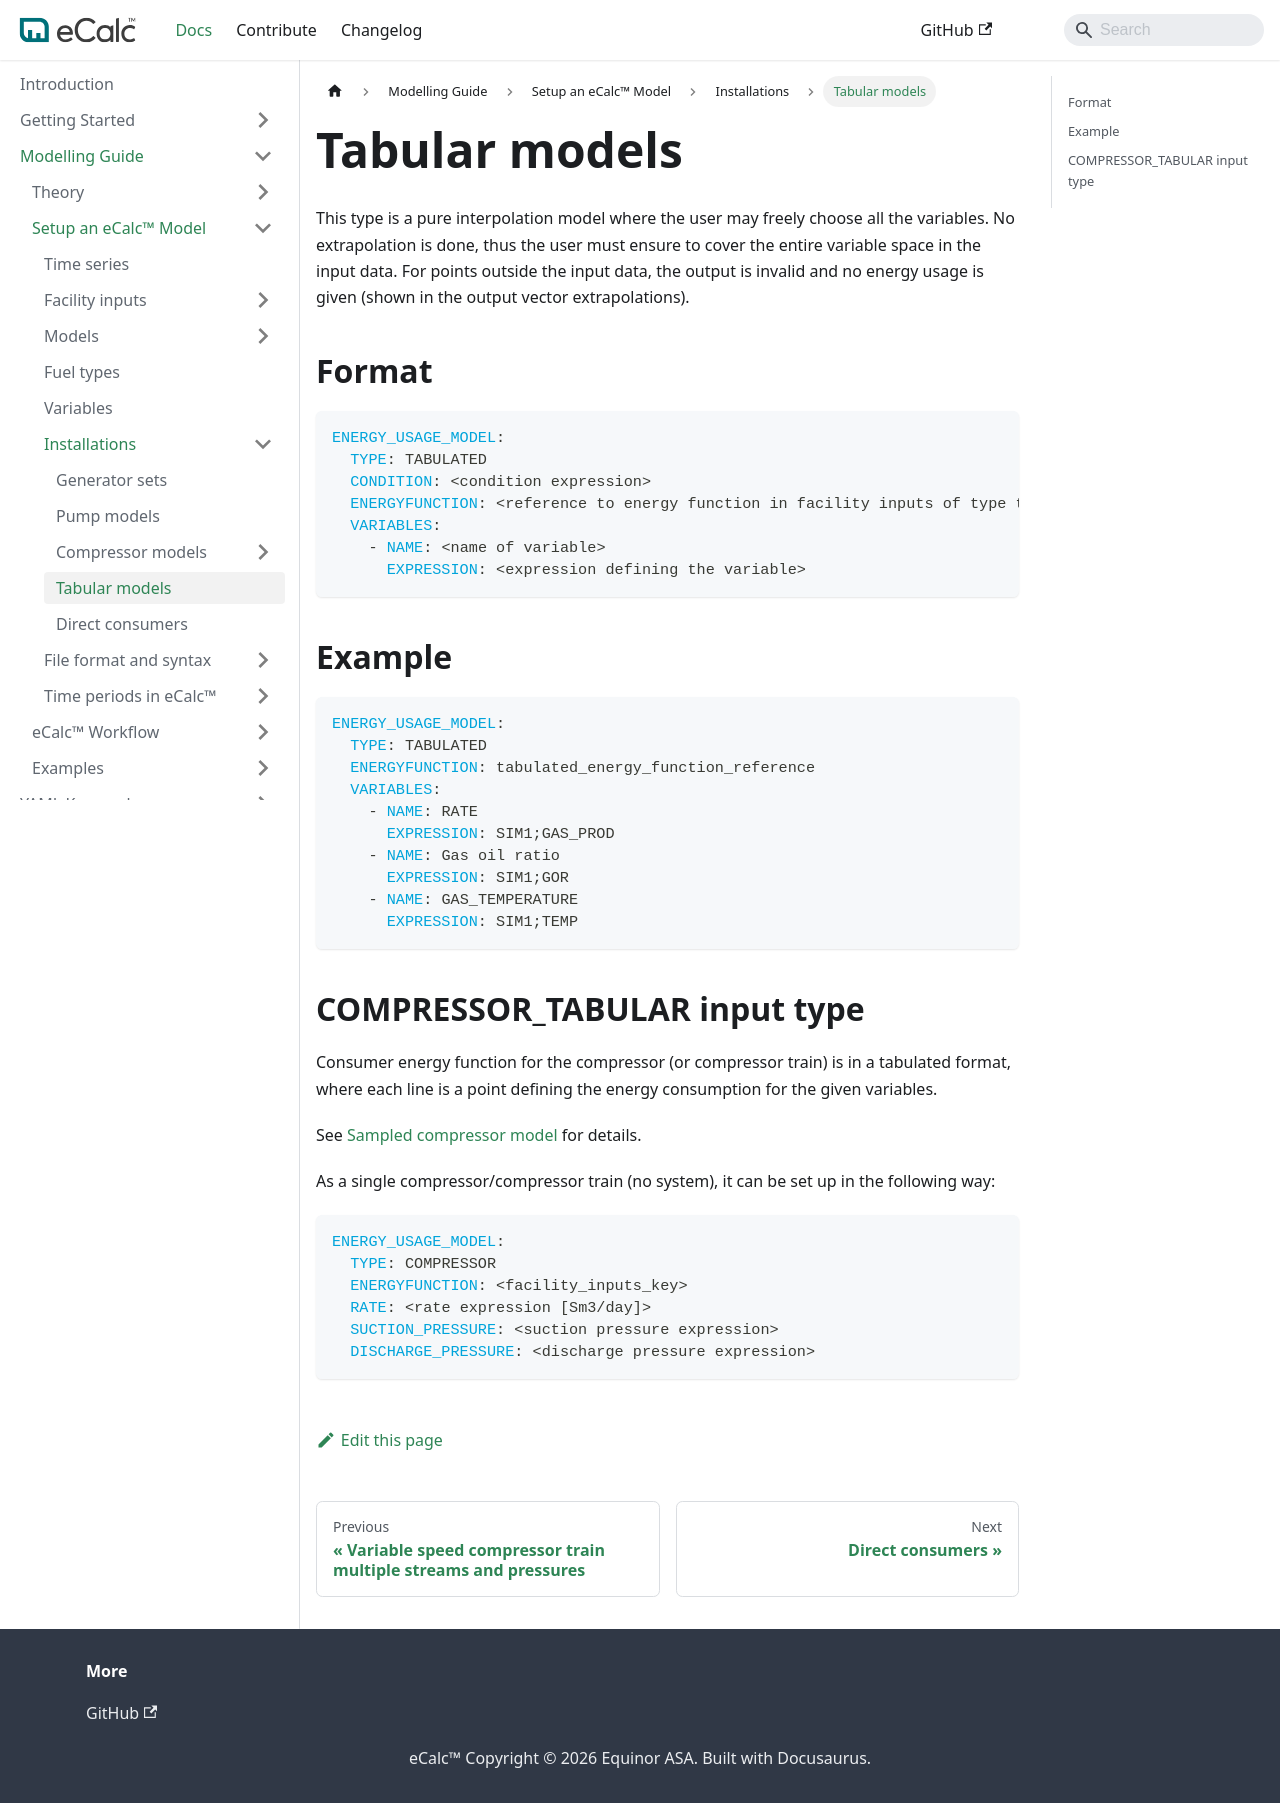

repository: equinor/ecalc · page: next/docs/about/modelling/setup/installations/tabular_models_in_calculations/index.html · generator: docusaurus

---
title: Tabular models
sidebar_position: 4
description: Using tabular models in calculations
---

This type is a pure interpolation model where the user may freely choose all the variables. No extrapolation is done, thus the user
must ensure to cover the entire variable space in the input data. For points outside the input data, the output is
invalid and no energy usage is given (shown in the output vector extrapolations).

## Format {/* #format */}

~~~~~~~~yaml
ENERGY_USAGE_MODEL:
  TYPE: TABULATED
  CONDITION: <condition expression>
  ENERGYFUNCTION: <reference to energy function in facility inputs of type tabular>
  VARIABLES:
    - NAME: <name of variable>
      EXPRESSION: <expression defining the variable>
~~~~~~~~

## Example {/* #example */}

~~~~~~~~yaml
ENERGY_USAGE_MODEL:
  TYPE: TABULATED
  ENERGYFUNCTION: tabulated_energy_function_reference
  VARIABLES:
    - NAME: RATE
      EXPRESSION: SIM1;GAS_PROD
    - NAME: Gas oil ratio
      EXPRESSION: SIM1;GOR
    - NAME: GAS_TEMPERATURE
      EXPRESSION: SIM1;TEMP
~~~~~~~~

## COMPRESSOR_TABULAR input type {/* #compressor_tabular-input-type */}

Consumer energy function for the compressor (or compressor train) is in a tabulated format,
where each line is a point defining the energy consumption for the given variables.

See [Sampled compressor model](/about/modelling/setup/facility_inputs/sampled_compressor_model.md) for details.

As a single compressor/compressor train (no system), it can be set up in the following way:

~~~~~~~~yaml
ENERGY_USAGE_MODEL:
  TYPE: COMPRESSOR
  ENERGYFUNCTION: <facility_inputs_key>
  RATE: <rate expression [Sm3/day]>
  SUCTION_PRESSURE: <suction pressure expression>
  DISCHARGE_PRESSURE: <discharge pressure expression>
~~~~~~~~
